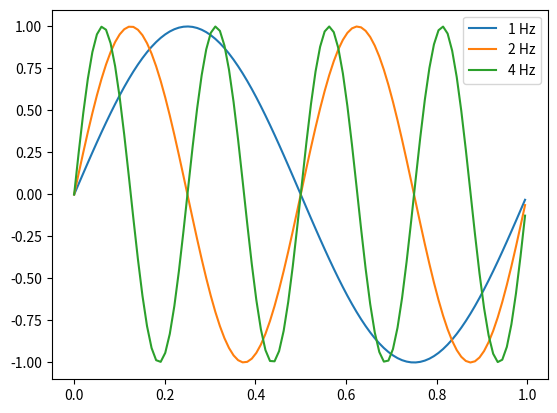

This figure's Python source:
# de https://www.enthought.com/wp-content/uploads/Enthought-MATLAB-to-Python-White-Paper.pdf
import numpy as np
import matplotlib.pyplot as plt

fs = [1, 2, 4]
all_time = np.linspace(0, 2, 200)
t = all_time[:100]
for f in fs:
    y = np.sin(2 * np.pi * f * t)
    plt.plot(t, y, label='{} Hz'.format(f))

plt.legend()
plt.savefig('basics_python.pdf')